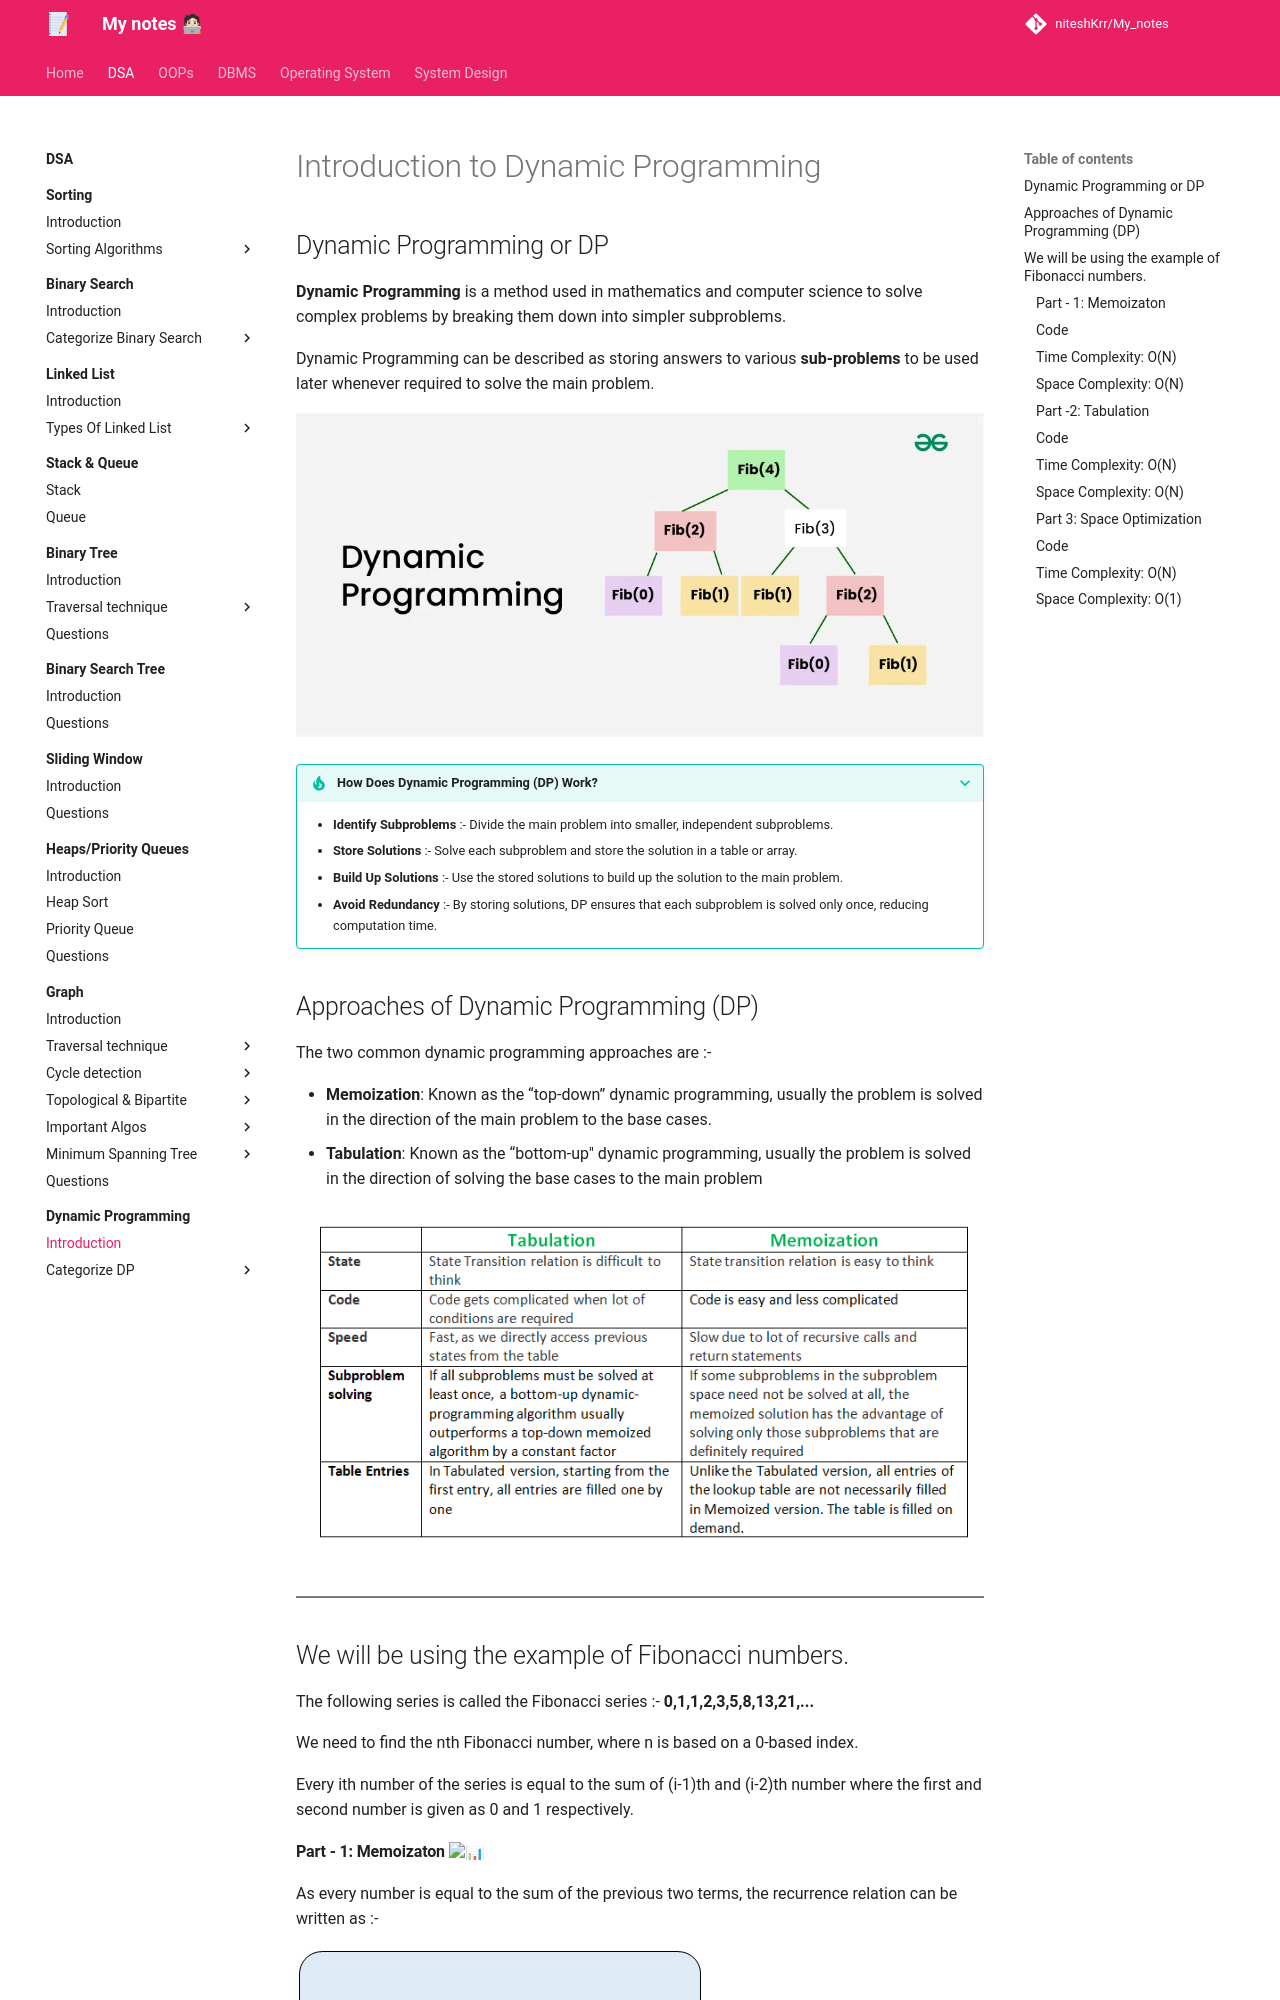

repository: niteshKrr/My_notes · page: dsa/dp/introduction/index.html · generator: mkdocs

# Introduction to Dynamic Programming

## Dynamic Programming or DP

**Dynamic Programming** is a method used in mathematics and computer science to solve complex problems by breaking them down into simpler subproblems.

Dynamic Programming can be described as storing answers to various **sub-problems** to be used later whenever required to solve the main problem.


![loading...](../../images/dsa/dp/dynamic-programming.webp)



???+ tip "How Does Dynamic Programming (DP) Work?"

    * **Identify Subproblems** :- Divide the main problem into smaller, independent subproblems.
    * **Store Solutions** :- Solve each subproblem and store the solution in a table or array.
    * **Build Up Solutions** :- Use the stored solutions to build up the solution to the main problem.
    * **Avoid Redundancy** :- By storing solutions, DP ensures that each subproblem is solved only once, reducing computation time.


## Approaches of Dynamic Programming (DP)

The two common dynamic programming approaches are :-

* **Memoization**: Known as the “top-down” dynamic programming, usually the problem is solved in the direction of the main problem to the base cases.
* **Tabulation**: Known as the “bottom-up" dynamic programming, usually the problem is solved in the direction of solving the base cases to the main problem


![loading...](../../images/dsa/dp/Tabulation-vs-Memoization-1.png)


---

## We will be using the example of Fibonacci numbers.


The following series is called the Fibonacci series :- **0,1,1,2,3,5,8,13,21,...**

We need to find the nth Fibonacci number, where n is based on a 0-based index.

Every ith number of the series is equal to the sum of (i-1)th and (i-2)th number where the first and second number is given as 0 and 1 respectively.
